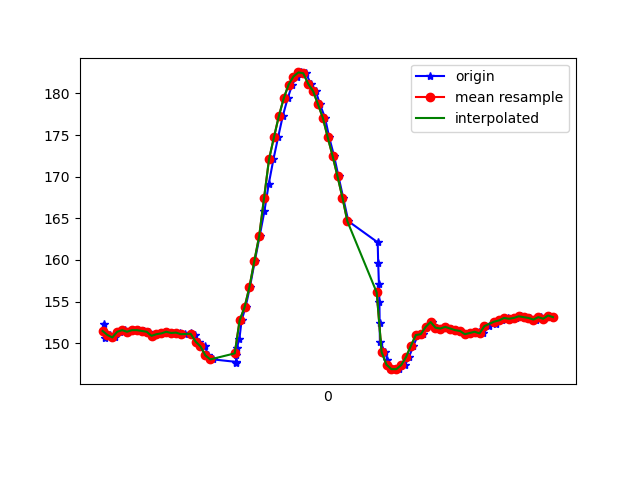

The table this chart was drawn from, first rows:
1618545204904, 1240881086064528, 152.34375, -219.72656, -47.460938
1618545204911, 1240881100928403, 150.6, -220.5, -47.75
1618545204931, 1240881119912654, 151, -221.4, -48.14
1618545204949, 1240881138988469, 150.7, -221.1, -49.12
1618545204970, 1240881158003241, 151.4, -220.9, -48.83
1618545204990, 1240881177048535, 151.6, -220.6, -48.73
1618545205006, 1240881196093828, 151.4, -220.1, -47.75
1618545205025, 1240881215108600, 151.6, -220.4, -48.14
1618545205044, 1240881234153894, 151.6, -220, -48.44
1618545205070, 1240881254455998, 151.5, -220.2, -48.44
1618545205090, 1240881272707738, 151.4, -220.5, -48.54
1618545205108, 1240881291783553, 150.9, -219.7, -47.75
1618545205122, 1240881310767804, 151.1, -220.3, -47.75
1618545205141, 1240881329813097, 151.2, -219.4, -47.56
1618545205161, 1240881348797348, 151.4, -219.4, -47.07
1618545205183, 1240881367873163, 151.3, -219.4, -47.36
1618545205199, 1240881386918457, 151.2, -219.9, -46.88
1618545205218, 1240881405933229, 151.3, -219.6, -46.78
1618545205237, 1240881425222693, 151.1, -220, -46.19
1618545205260, 1240881444145901, 151.3, -219, -46
1618545205276, 1240881463191195, 151, -219.5, -45.61
1618545205295, 1240881482358574, 150.2, -219.4, -44.63
1618545205318, 1240881501648038, 149.6, -219.6, -44.34
1618545205332, 1240881520418640, 148.5, -220.4, -44.92
1618545205352, 1240881539433412, 148, -220.1, -43.95
1618545205444, 1240881558509227, 147.8, -220.4, -44.63
1618545205445, 1240881577554521, 147.7, -220.2, -44.34
1618545205447, 1240881596538772, 148.5, -219.9, -44.24
1618545205448, 1240881615584065, 149.4, -219.8, -43.75
1618545205459, 1240881634690402, 150.5, -219.3, -43.95
1618545205468, 1240881653918823, 152.7, -218.3, -44.92
1618545205484, 1240881672964117, 154.3, -217.7, -44.92
1618545205502, 1240881692039932, 156.7, -217.2, -46.09
1618545205522, 1240881710993661, 159.9, -215.8, -44.43
1618545205542, 1240881730099997, 162.9, -214.6, -43.65
1618545205561, 1240881749053727, 165.8, -214.4, -42.19
1618545205579, 1240881768648404, 169.1, -213.5, -42.29
1618545205598, 1240881787296921, 172.1, -212.9, -41.21
1618545205617, 1240881806342215, 174.7, -212, -40.23
1618545205636, 1240881825356987, 177.2, -212.7, -39.55
1618545205656, 1240881844524366, 179.4, -211.7, -38.48
1618545205675, 1240881863447574, 181.1, -212.5, -38.48
1618545205693, 1240881882675995, 182, -211.9, -35.74
1618545205712, 1240881901690768, 182.5, -211.6, -34.57
1618545205731, 1240881920675019, 182.4, -211.6, -33.5
1618545205751, 1240881939720312, 181.2, -210.7, -32.81
1618545205771, 1240881958796127, 180.3, -211.5, -33.3
1618545205788, 1240881977810900, 178.7, -210.8, -33.5
1618545205809, 1240881996917236, 177.1, -211.3, -33.59
1618545205826, 1240882015962529, 174.7, -211.2, -33.5
1618545205846, 1240882034977302, 172.5, -211.3, -33.89
1618545205864, 1240882054022595, 170, -211.4, -34.86
1618545205883, 1240882073037368, 167.5, -211.3, -34.67
1618545205904, 1240882092021619, 164.6, -211.7, -34.67
1618545206024, 1240882111066912, 162.1, -212.2, -34.57
1618545206026, 1240882130142727, 159.7, -212.8, -35.64
1618545206029, 1240882149126978, 157.1, -214, -35.94
1618545206031, 1240882168202793, 155, -214.6, -36.91
1618545206032, 1240882187461736, 152.4, -215.4, -36.91
1618545206033, 1240882206384944, 150.2, -216.1, -36.72
1618545206054, 1240882225460759, 148.9, -216.9, -37.3
... 37 more rows
